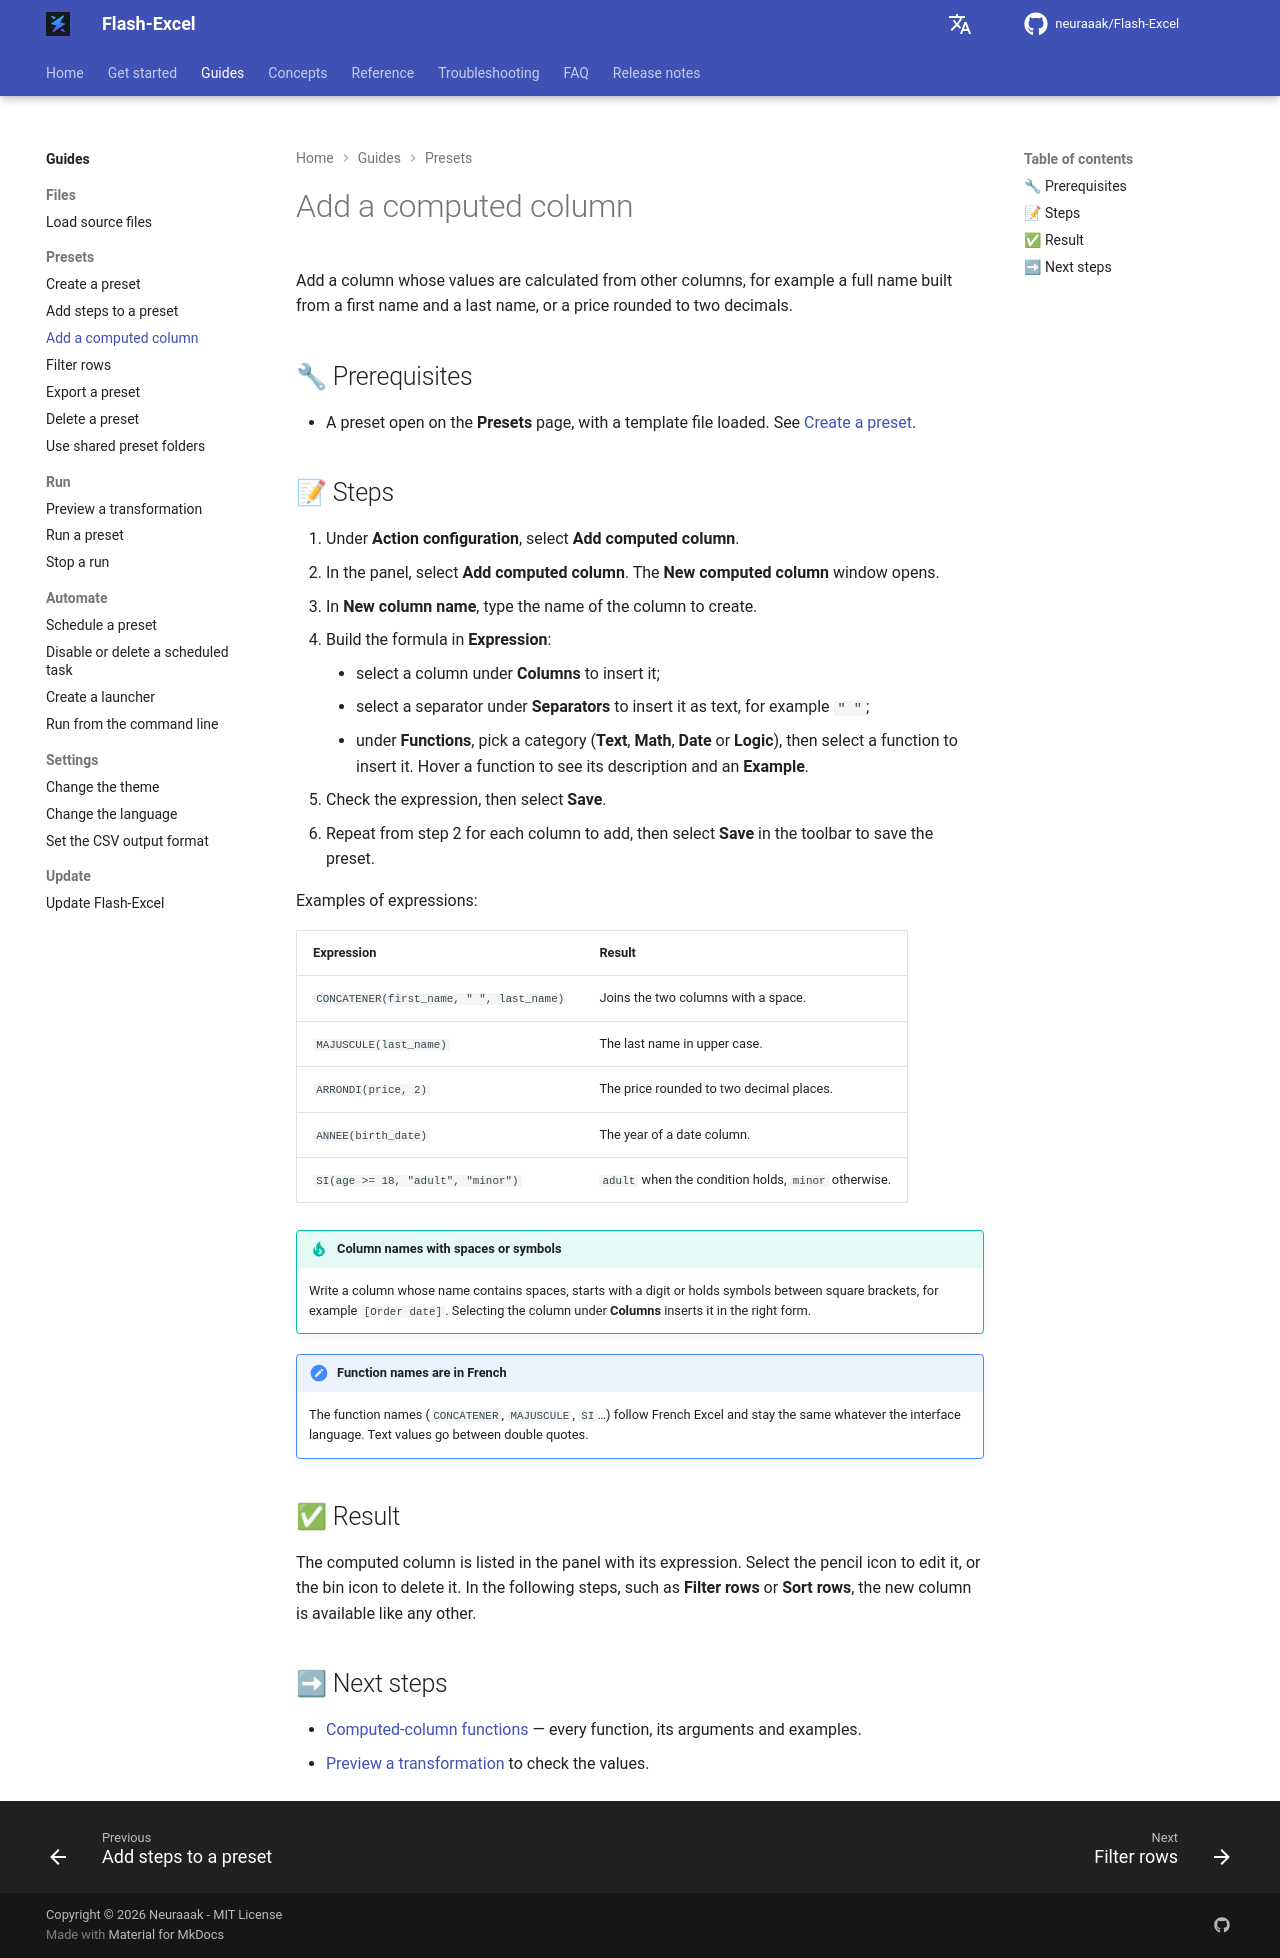

repository: neuraaak/Flash-Excel · page: 1.5.1/tasks/presets/add-a-computed-column/index.html · generator: mkdocs

# Add a computed column

Add a column whose values are calculated from other columns, for example a full name built from a first name and a last name, or a price rounded to two decimals.

## 🔧 Prerequisites

- A preset open on the **Presets** page, with a template file loaded. See [Create a preset](create-a-preset.md).

## 📝 Steps

1. Under **Action configuration**, select **Add computed column**.
2. In the panel, select **Add computed column**. The **New computed column** window opens.
3. In **New column name**, type the name of the column to create.
4. Build the formula in **Expression**:
    - select a column under **Columns** to insert it;
    - select a separator under **Separators** to insert it as text, for example `" "`;
    - under **Functions**, pick a category (**Text**, **Math**, **Date** or **Logic**), then select a function to insert it. Hover a function to see its description and an **Example**.
5. Check the expression, then select **Save**.
6. Repeat from step 2 for each column to add, then select **Save** in the toolbar to save the preset.

Examples of expressions:

| Expression                                 | Result                                             |
| :----------------------------------------- | :------------------------------------------------- |
| `CONCATENER(first_name, " ", last_name)`   | Joins the two columns with a space.                |
| `MAJUSCULE(last_name)`                     | The last name in upper case.                       |
| `ARRONDI(price, 2)`                        | The price rounded to two decimal places.           |
| `ANNEE(birth_date)`                        | The year of a date column.                         |
| `SI(age >= 18, "adult", "minor")`          | `adult` when the condition holds, `minor` otherwise. |

!!! tip "Column names with spaces or symbols"
    Write a column whose name contains spaces, starts with a digit or holds symbols between square brackets, for example `[Order date]`. Selecting the column under **Columns** inserts it in the right form.

!!! note "Function names are in French"
    The function names (`CONCATENER`, `MAJUSCULE`, `SI`…) follow French Excel and stay the same whatever the interface language. Text values go between double quotes.

## ✅ Result

The computed column is listed in the panel with its expression. Select the pencil icon to edit it, or the bin icon to delete it. In the following steps, such as **Filter rows** or **Sort rows**, the new column is available like any other.

## ➡ Next steps

- [Computed-column functions](../../reference/computed-functions.md) — every function, its arguments and examples.
- [Preview a transformation](../run/preview-a-transformation.md) to check the values.
